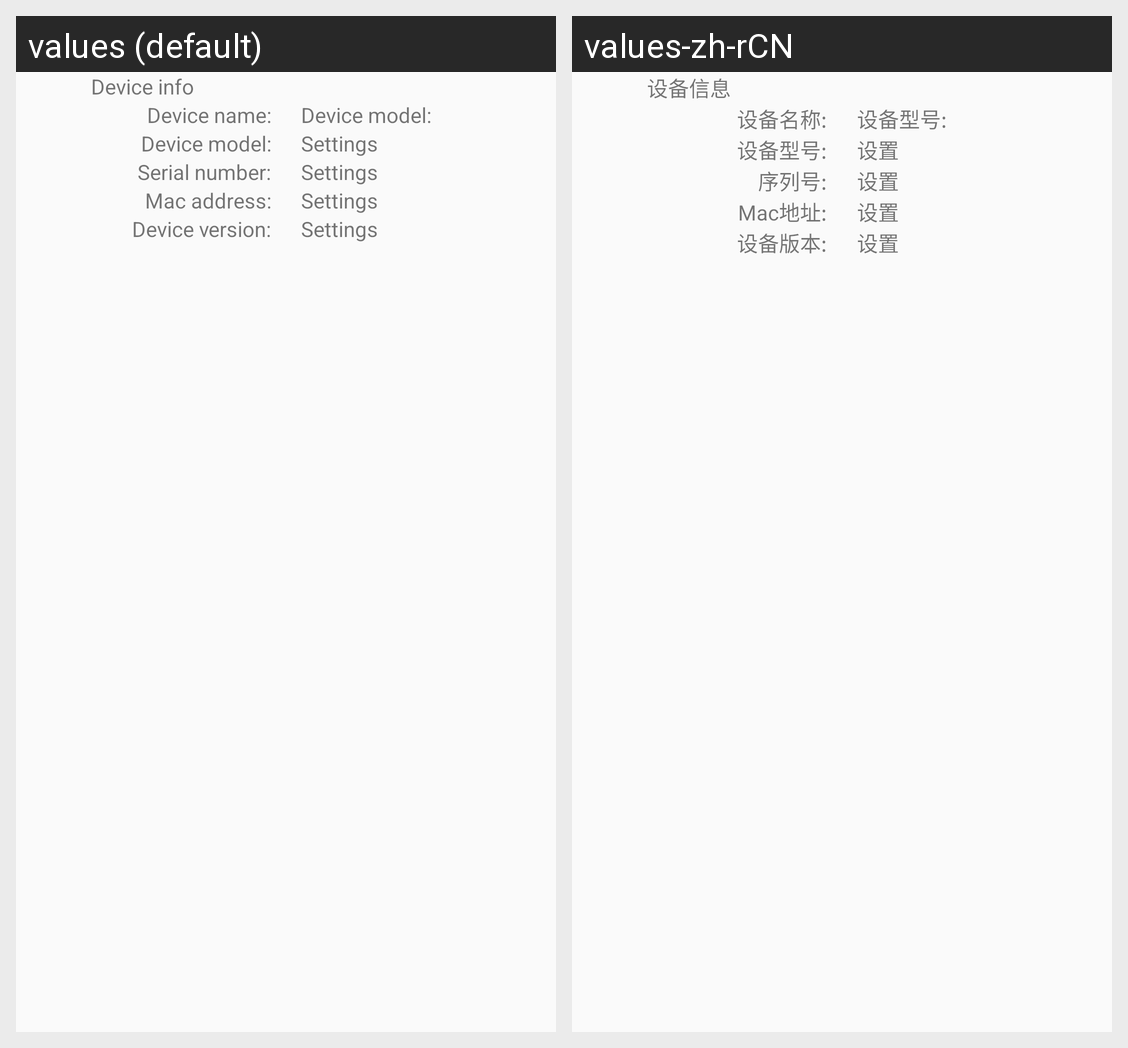

The Android screen above is rendered under two locales of the same app. Produce the string resources it draws, with the default and per-locale values.
Android screen res/layout/setting_device_info.xml rendered under 2 locales, left to right: values (default), values-zh-rCN. Device: Nexus 5 (rendered at 1080×1920; each locale shown at half size, 540×960, under a caption strip naming it); theme AppTheme.
Strings drawn on this screen, with the default value and each locale's value (text and hints the layout hard-codes, and strings that could not be matched under every locale, appear in the picture but are not listed):

device_info_title
  values: Device info
  values-zh-rCN: 设备信息

device_name
  values: Device name:
  values-zh-rCN: 设备名称:

device_model
  values: Device model:
  values-zh-rCN: 设备型号:

setting_title
  values: Settings
  values-zh-rCN: 设置

serial_number
  values: Serial number:
  values-zh-rCN: 序列号:

mac_address
  values: Mac address:
  values-zh-rCN: Mac地址:

device_version
  values: Device version:
  values-zh-rCN: 设备版本:
